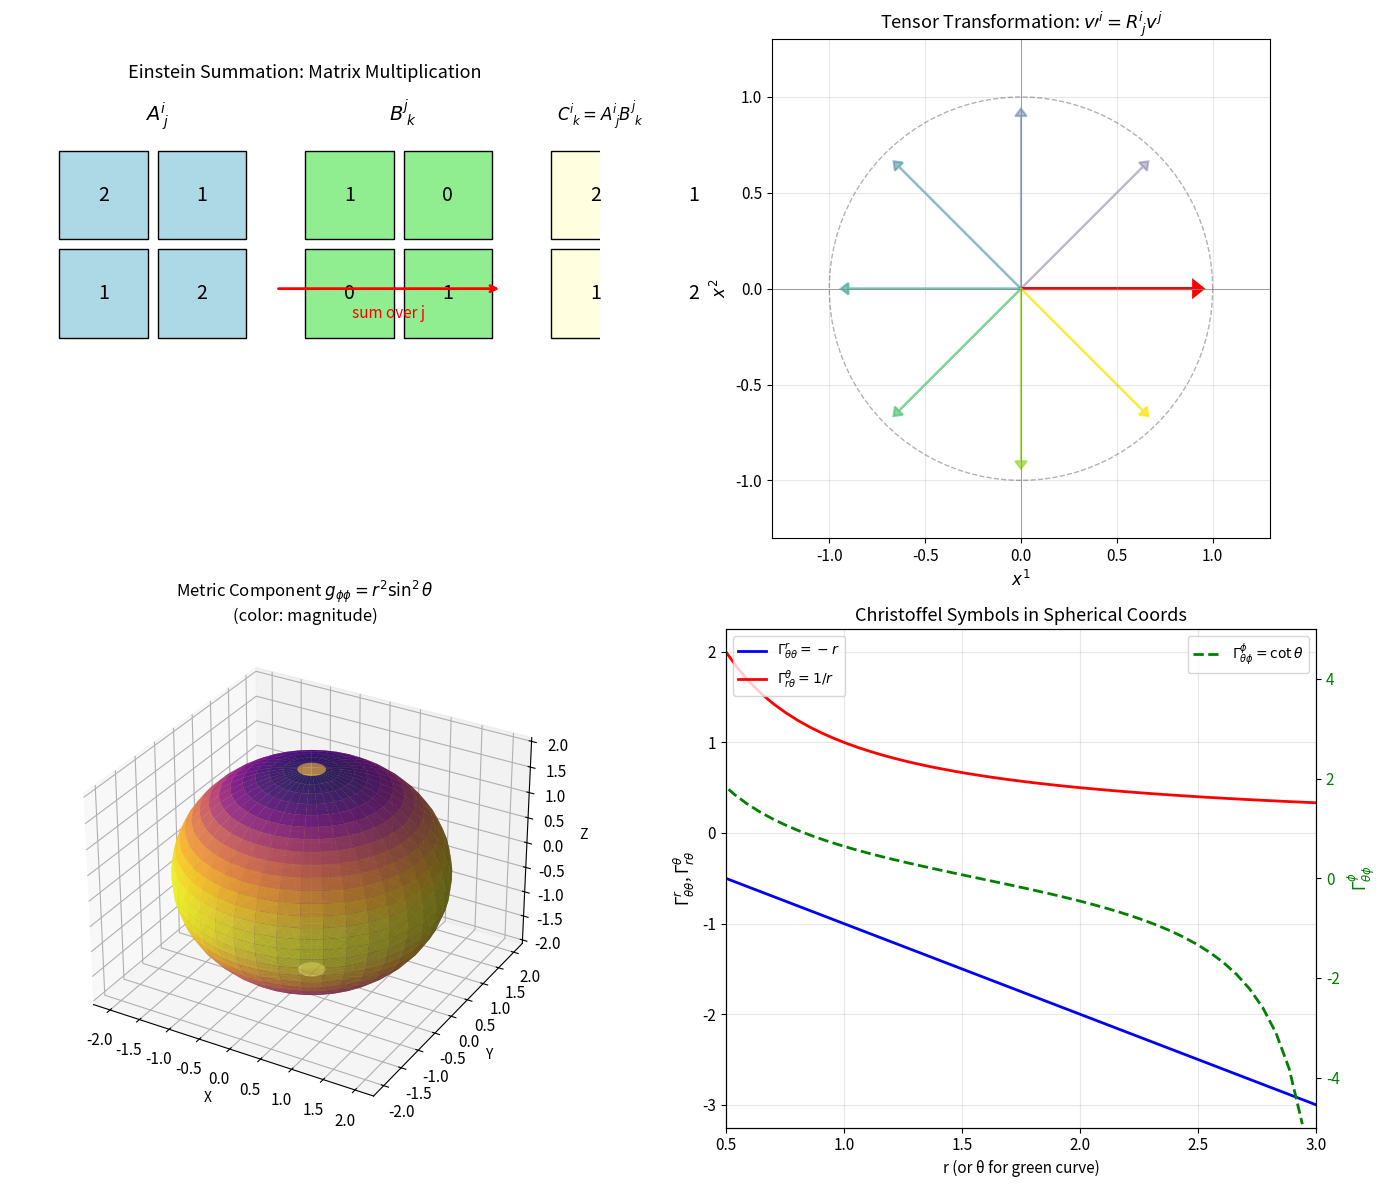

Here is the Python script that generated this plot:
import numpy as np
import matplotlib.pyplot as plt
from mpl_toolkits.mplot3d import Axes3D

# Set up plotting style
plt.rcParams['figure.figsize'] = [12, 10]
plt.rcParams['font.size'] = 11

# Define two vectors
a = np.array([1.0, 2.0, 3.0])
b = np.array([4.0, 5.0, 6.0])

# Einstein notation: a_i b^i (summation over i)
inner_product = np.einsum('i,i->', a, b)

print(f"Vector a: {a}")
print(f"Vector b: {b}")
print(f"Inner product a_i b^i = {inner_product}")
print(f"Verification (np.dot): {np.dot(a, b)}")

# Define a transformation matrix (rotation by 45 degrees around z-axis)
theta = np.pi / 4
A = np.array([
    [np.cos(theta), -np.sin(theta), 0],
    [np.sin(theta),  np.cos(theta), 0],
    [0,              0,             1]
])

v = np.array([1.0, 0.0, 0.0])

# Einstein notation: w^i = A^i_j v^j
w = np.einsum('ij,j->i', A, v)

print(f"Original vector v^j: {v}")
print(f"Transformed vector w^i = A^i_j v^j: {w}")
print(f"Verification (A @ v): {A @ v}")

# Define a rank-2 tensor
T = np.array([
    [1, 2, 3],
    [4, 5, 6],
    [7, 8, 9]
])

# Einstein notation: T^i_i (contraction/trace)
trace = np.einsum('ii->', T)

print(f"Tensor T:\n{T}")
print(f"\nTrace T^i_i = {trace}")
print(f"Verification (np.trace): {np.trace(T)}")

# Outer product: C^{ij} = a^i b^j
C = np.einsum('i,j->ij', a, b)

print(f"Vector a^i: {a}")
print(f"Vector b^j: {b}")
print(f"\nOuter product C^{{ij}} = a^i b^j:\n{C}")
print(f"\nVerification (np.outer):\n{np.outer(a, b)}")

# Define two matrices
A_mat = np.array([[1, 2], [3, 4]])
B_mat = np.array([[5, 6], [7, 8]])

# Einstein notation: C^i_k = A^i_j B^j_k
C_mat = np.einsum('ij,jk->ik', A_mat, B_mat)

print(f"Matrix A:\n{A_mat}")
print(f"\nMatrix B:\n{B_mat}")
print(f"\nProduct C^i_k = A^i_j B^j_k:\n{C_mat}")
print(f"\nVerification (A @ B):\n{A_mat @ B_mat}")

def spherical_metric(r, theta):
    """Compute the metric tensor in spherical coordinates."""
    g = np.array([
        [1, 0, 0],
        [0, r**2, 0],
        [0, 0, r**2 * np.sin(theta)**2]
    ])
    return g

def inverse_metric(g):
    """Compute the inverse metric tensor g^{ij}."""
    return np.linalg.inv(g)

# Example at r=2, theta=pi/4
r_val = 2.0
theta_val = np.pi / 4

g = spherical_metric(r_val, theta_val)
g_inv = inverse_metric(g)

print(f"At r = {r_val}, θ = π/4:")
print(f"\nMetric tensor g_{{ij}}:\n{g}")
print(f"\nInverse metric g^{{ij}}:\n{g_inv}")

# Verify g^{ik} g_{kj} = delta^i_j
identity_check = np.einsum('ik,kj->ij', g_inv, g)
print(f"\nVerification g^{{ik}} g_{{kj}} = δ^i_j:\n{np.round(identity_check, 10)}")

# Contravariant vector in spherical coordinates
v_up = np.array([1.0, 0.5, 0.3])  # (v^r, v^theta, v^phi)

# Lower the index: v_i = g_{ij} v^j
v_down = np.einsum('ij,j->i', g, v_up)

print(f"Contravariant vector v^i: {v_up}")
print(f"Covariant vector v_i = g_{{ij}} v^j: {v_down}")

# Raise back: v^i = g^{ij} v_j
v_up_restored = np.einsum('ij,j->i', g_inv, v_down)
print(f"Raised back v^i = g^{{ij}} v_j: {v_up_restored}")

def christoffel_symbols_spherical(r, theta, epsilon=1e-6):
    """
    Compute Christoffel symbols for spherical coordinates numerically.
    
    Γ^i_{jk} = (1/2) g^{il} (∂_j g_{lk} + ∂_k g_{jl} - ∂_l g_{jk})
    """
    coords = np.array([r, theta, 0.5])  # (r, theta, phi)
    
    # Get metric and its inverse at the point
    g = spherical_metric(r, theta)
    g_inv = inverse_metric(g)
    
    # Compute partial derivatives of metric numerically
    dg = np.zeros((3, 3, 3))  # dg[l,i,j] = ∂_l g_{ij}
    
    for l in range(3):
        coords_plus = coords.copy()
        coords_minus = coords.copy()
        coords_plus[l] += epsilon
        coords_minus[l] -= epsilon
        
        g_plus = spherical_metric(coords_plus[0], coords_plus[1])
        g_minus = spherical_metric(coords_minus[0], coords_minus[1])
        
        dg[l] = (g_plus - g_minus) / (2 * epsilon)
    
    # Compute Christoffel symbols
    # Γ^i_{jk} = (1/2) g^{il} (∂_j g_{lk} + ∂_k g_{jl} - ∂_l g_{jk})
    Gamma = np.zeros((3, 3, 3))
    
    for i in range(3):
        for j in range(3):
            for k in range(3):
                for l in range(3):
                    Gamma[i, j, k] += 0.5 * g_inv[i, l] * (
                        dg[j, l, k] + dg[k, j, l] - dg[l, j, k]
                    )
    
    return Gamma

# Compute Christoffel symbols at r=2, theta=pi/4
Gamma = christoffel_symbols_spherical(r_val, theta_val)

# Print non-zero components
print("Non-zero Christoffel symbols Γ^i_{jk} at (r=2, θ=π/4):")
print("(Indices: 0=r, 1=θ, 2=φ)\n")

index_names = ['r', 'θ', 'φ']
for i in range(3):
    for j in range(3):
        for k in range(j, 3):  # k >= j due to symmetry in lower indices
            if abs(Gamma[i, j, k]) > 1e-10:
                print(f"Γ^{index_names[i]}_{{{index_names[j]}{index_names[k]}}} = {Gamma[i, j, k]:.6f}")

print("Analytical values at (r=2, θ=π/4):")
print(f"Γ^r_{{θθ}} = -r = {-r_val}")
print(f"Γ^r_{{φφ}} = -r sin²θ = {-r_val * np.sin(theta_val)**2:.6f}")
print(f"Γ^θ_{{rθ}} = 1/r = {1/r_val}")
print(f"Γ^θ_{{φφ}} = -sinθ cosθ = {-np.sin(theta_val)*np.cos(theta_val):.6f}")
print(f"Γ^φ_{{rφ}} = 1/r = {1/r_val}")
print(f"Γ^φ_{{θφ}} = cotθ = {1/np.tan(theta_val):.6f}")

fig = plt.figure(figsize=(14, 12))

# Panel 1: Einstein summation visualization - Matrix multiplication
ax1 = fig.add_subplot(2, 2, 1)

# Visualize the contraction in matrix multiplication
A_vis = np.array([[2, 1], [1, 2]])
B_vis = np.array([[1, 0], [0, 1]])

# Show the matrices and highlight the summation pattern
ax1.set_xlim(-0.5, 5.5)
ax1.set_ylim(-0.5, 3.5)

# Draw matrix A
for i in range(2):
    for j in range(2):
        ax1.add_patch(plt.Rectangle((j, 2-i), 0.9, 0.9, 
                                     facecolor='lightblue', edgecolor='black'))
        ax1.text(j+0.45, 2.45-i, f'{A_vis[i,j]}', ha='center', va='center', fontsize=14)

ax1.text(1, 3.2, r'$A^i_{\ j}$', ha='center', fontsize=14, fontweight='bold')

# Draw matrix B
for i in range(2):
    for j in range(2):
        ax1.add_patch(plt.Rectangle((j+2.5, 2-i), 0.9, 0.9, 
                                     facecolor='lightgreen', edgecolor='black'))
        ax1.text(j+2.95, 2.45-i, f'{B_vis[i,j]}', ha='center', va='center', fontsize=14)

ax1.text(3.5, 3.2, r'$B^j_{\ k}$', ha='center', fontsize=14, fontweight='bold')

# Draw result C = A @ B
C_vis = A_vis @ B_vis
for i in range(2):
    for j in range(2):
        ax1.add_patch(plt.Rectangle((j+5, 2-i), 0.9, 0.9, 
                                     facecolor='lightyellow', edgecolor='black'))
        ax1.text(j+5.45, 2.45-i, f'{C_vis[i,j]}', ha='center', va='center', fontsize=14)

ax1.text(5.5, 3.2, r'$C^i_{\ k} = A^i_{\ j}B^j_{\ k}$', ha='center', fontsize=12, fontweight='bold')

# Annotation showing summation
ax1.annotate('', xy=(4.5, 1.5), xytext=(2.2, 1.5),
            arrowprops=dict(arrowstyle='->', color='red', lw=2))
ax1.text(3.35, 1.2, 'sum over j', ha='center', fontsize=11, color='red')

ax1.set_aspect('equal')
ax1.axis('off')
ax1.set_title('Einstein Summation: Matrix Multiplication', fontsize=13, pad=10)

# Panel 2: Vector transformation under rotation
ax2 = fig.add_subplot(2, 2, 2)

# Original vector
v_orig = np.array([1, 0])

# Multiple rotation angles
angles = np.linspace(0, 2*np.pi, 9)[:-1]
colors = plt.cm.viridis(np.linspace(0, 1, len(angles)))

ax2.arrow(0, 0, v_orig[0]*0.9, v_orig[1]*0.9, head_width=0.08, head_length=0.05, 
         fc='red', ec='red', linewidth=2, label='Original $v^i$')

for idx, angle in enumerate(angles[1:]):
    R = np.array([[np.cos(angle), -np.sin(angle)],
                  [np.sin(angle), np.cos(angle)]])
    v_rot = np.einsum('ij,j->i', R, v_orig)
    alpha = 0.3 + 0.7 * idx / len(angles)
    ax2.arrow(0, 0, v_rot[0]*0.9, v_rot[1]*0.9, head_width=0.06, head_length=0.04,
             fc=colors[idx+1], ec=colors[idx+1], linewidth=1.5, alpha=alpha)

# Draw unit circle
theta_circle = np.linspace(0, 2*np.pi, 100)
ax2.plot(np.cos(theta_circle), np.sin(theta_circle), 'k--', alpha=0.3, linewidth=1)

ax2.set_xlim(-1.3, 1.3)
ax2.set_ylim(-1.3, 1.3)
ax2.set_aspect('equal')
ax2.axhline(y=0, color='gray', linewidth=0.5)
ax2.axvline(x=0, color='gray', linewidth=0.5)
ax2.set_xlabel('$x^1$', fontsize=12)
ax2.set_ylabel('$x^2$', fontsize=12)
ax2.set_title(r'Tensor Transformation: $v\prime^i = R^i_{\ j} v^j$', fontsize=13)
ax2.grid(True, alpha=0.3)

# Panel 3: Metric tensor effect on line element
ax3 = fig.add_subplot(2, 2, 3, projection='3d')

# Create a 2D surface showing ds² for different displacement directions
r_fixed = 2.0
theta_range = np.linspace(0.1, np.pi-0.1, 30)
phi_range = np.linspace(0, 2*np.pi, 40)
THETA, PHI = np.meshgrid(theta_range, phi_range)

# Unit displacement in theta direction: ds² = r² dθ²
ds2_theta = r_fixed**2 * np.ones_like(THETA)

# Unit displacement in phi direction: ds² = r² sin²θ dφ²
ds2_phi = r_fixed**2 * np.sin(THETA)**2

# Parametric surface (sphere) colored by g_φφ
X = r_fixed * np.sin(THETA) * np.cos(PHI)
Y = r_fixed * np.sin(THETA) * np.sin(PHI)
Z = r_fixed * np.cos(THETA)

# Color by g_φφ = r² sin²θ
surf = ax3.plot_surface(X, Y, Z, facecolors=plt.cm.plasma(ds2_phi / ds2_phi.max()),
                        alpha=0.8, linewidth=0, antialiased=True)

ax3.set_xlabel('X', fontsize=10)
ax3.set_ylabel('Y', fontsize=10)
ax3.set_zlabel('Z', fontsize=10)
ax3.set_title(r'Metric Component $g_{\phi\phi} = r^2\sin^2\theta$' + '\n(color: magnitude)', fontsize=12)

# Panel 4: Christoffel symbols and parallel transport
ax4 = fig.add_subplot(2, 2, 4)

# Show how Christoffel symbols vary with position
r_vals = np.linspace(0.5, 3, 50)
theta_vals = np.linspace(0.1, np.pi-0.1, 50)

# Plot key Christoffel symbols
# Γ^r_{θθ} = -r
ax4.plot(r_vals, -r_vals, 'b-', linewidth=2, label=r'$\Gamma^r_{\theta\theta} = -r$')

# Γ^θ_{rθ} = 1/r
ax4.plot(r_vals, 1/r_vals, 'r-', linewidth=2, label=r'$\Gamma^\theta_{r\theta} = 1/r$')

# Γ^φ_{θφ} = cot(θ) at fixed r
theta_plot = np.linspace(0.2, np.pi-0.2, 50)
ax4_twin = ax4.twinx()
ax4_twin.plot(theta_plot, 1/np.tan(theta_plot), 'g--', linewidth=2, 
              label=r'$\Gamma^\phi_{\theta\phi} = \cot\theta$')
ax4_twin.set_ylabel(r'$\Gamma^\phi_{\theta\phi}$', color='g', fontsize=12)
ax4_twin.tick_params(axis='y', labelcolor='g')
ax4_twin.set_ylim(-5, 5)

ax4.set_xlabel('r (or θ for green curve)', fontsize=11)
ax4.set_ylabel(r'$\Gamma^r_{\theta\theta}$, $\Gamma^\theta_{r\theta}$', fontsize=12)
ax4.set_title('Christoffel Symbols in Spherical Coords', fontsize=13)
ax4.legend(loc='upper left', fontsize=10)
ax4_twin.legend(loc='upper right', fontsize=10)
ax4.grid(True, alpha=0.3)
ax4.set_xlim(0.5, 3)

plt.tight_layout()
plt.savefig('plot.png', dpi=150, bbox_inches='tight', facecolor='white')
plt.show()

print("\nFigure saved to plot.png")

# Example: Perfect fluid stress-energy tensor in flat spacetime
# T^{μν} = (ρ + p)u^μ u^ν + p η^{μν}
# where η^{μν} = diag(-1, 1, 1, 1) is the Minkowski metric

# Minkowski metric (signature -+++)
eta = np.diag([-1.0, 1.0, 1.0, 1.0])
eta_inv = np.diag([-1.0, 1.0, 1.0, 1.0])  # Self-inverse for Minkowski

# Fluid parameters
rho = 1.0  # Energy density
p = 0.3    # Pressure

# 4-velocity of fluid at rest: u^μ = (1, 0, 0, 0)
u = np.array([1.0, 0.0, 0.0, 0.0])

# Construct T^{μν}
T_up_up = (rho + p) * np.einsum('i,j->ij', u, u) + p * eta_inv

print("Stress-Energy Tensor T^{μν} for perfect fluid at rest:")
print(T_up_up)

# Lower one index: T^μ_ν = T^{μρ} η_{ρν}
T_mixed = np.einsum('ij,jk->ik', T_up_up, eta)

print("\nMixed tensor T^μ_ν:")
print(T_mixed)

# Trace: T = T^μ_μ = η_{μν} T^{μν}
T_trace = np.einsum('ii->', T_mixed)
T_trace_alt = np.einsum('ij,ij->', eta, T_up_up)

print(f"\nTrace T = T^μ_μ = {T_trace}")
print(f"Analytical: T = -ρ + 3p = {-rho + 3*p}")